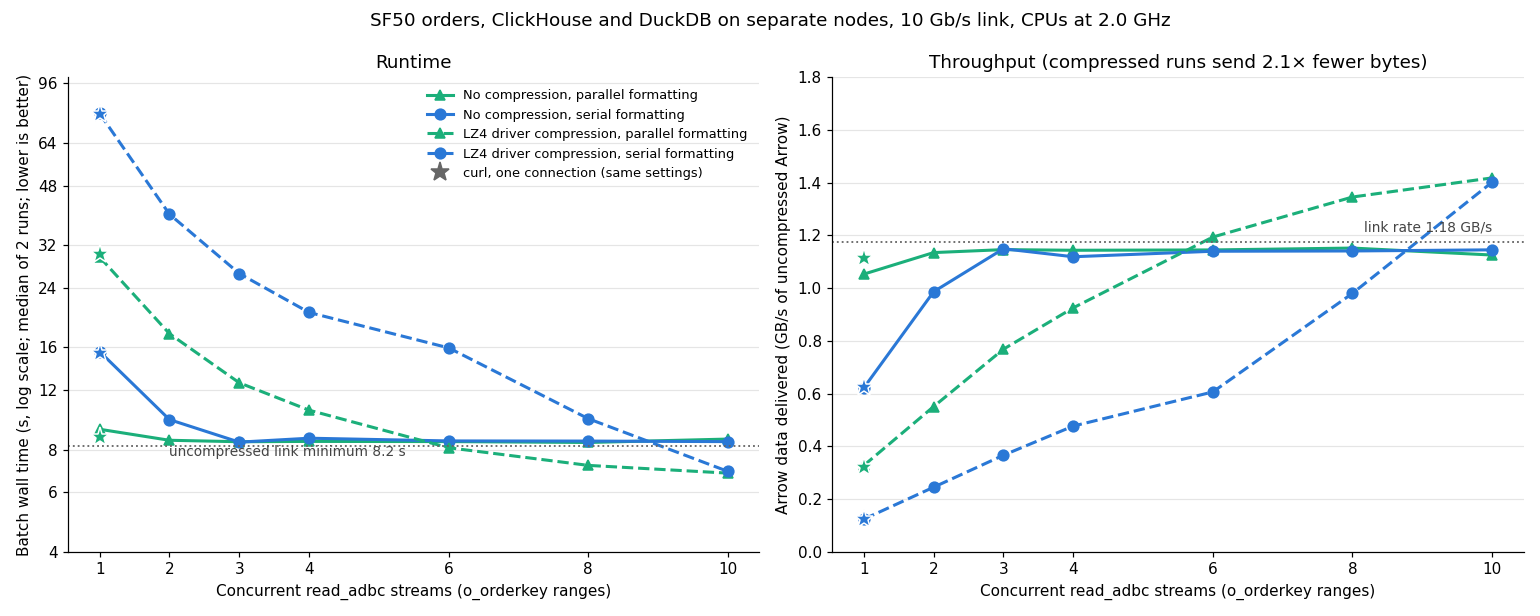

Data behind this chart, as committed beside it:
streams	nocompress_par1_s	nocompress_par0_s	lz4_par1_s	lz4_par0_s
1	9.183	15.56	29.55	78.27
2	8.522	9.805	17.56	39.51
3	8.438	8.415	12.59	26.42
4	8.456	8.642	10.45	20.29
6	8.447	8.484	8.101	15.95
8	8.395	8.476	7.187	9.866
10	8.592	8.444	6.819	6.899
